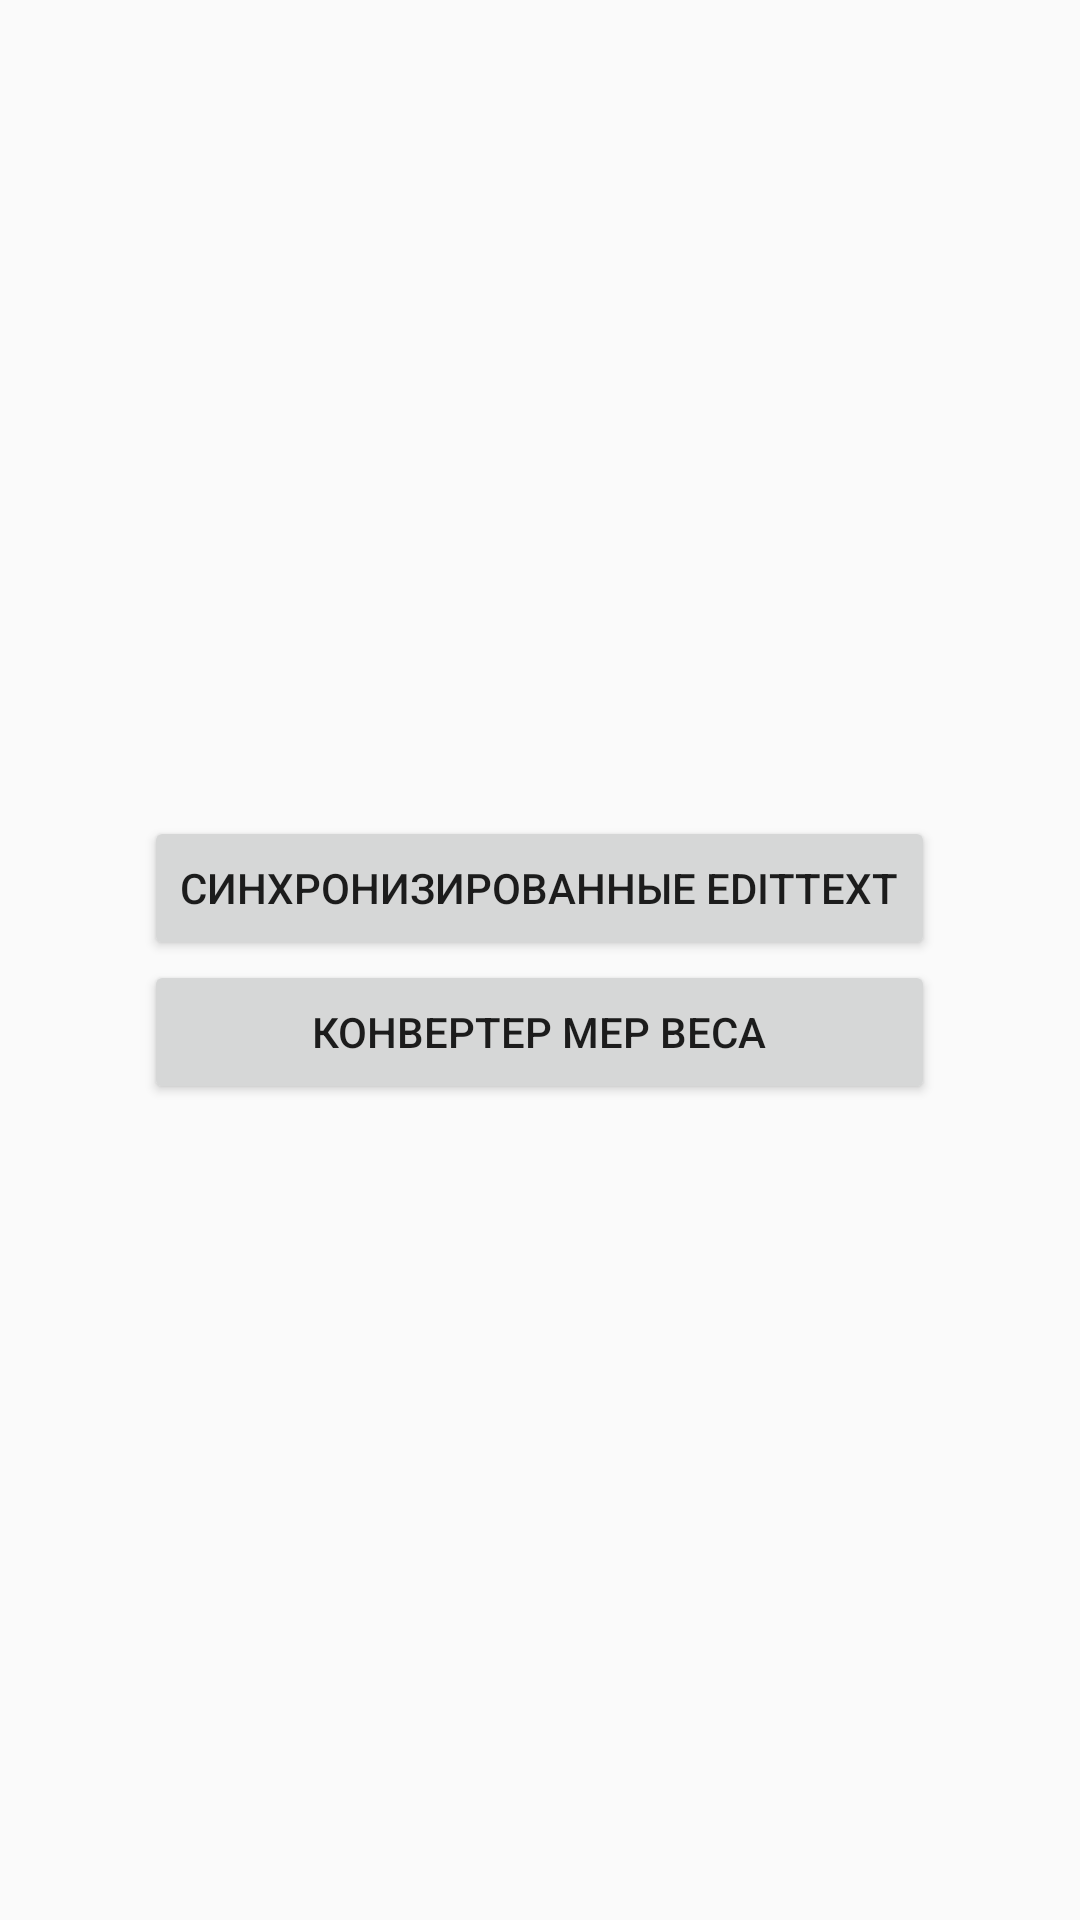

The Android layout XML behind this screen, and the referenced resources:
<!-- AndroidManifest.xml: application theme AppTheme -->
<!-- res/layout/fragment_main.xml -->
<?xml version="1.0" encoding="utf-8"?>
<FrameLayout
    xmlns:android="http://schemas.android.com/apk/res/android"
    android:layout_width="match_parent"
    android:layout_height="match_parent">

    <LinearLayout
        android:orientation="vertical"
        android:layout_width="wrap_content"
        android:layout_height="wrap_content"
        android:layout_gravity="center">
        <Button
            android:layout_width="match_parent"
            android:layout_height="wrap_content"
            android:id="@+id/launch_sync_edittext_btn"
            android:text="@string/launch_sync_edittext_button_text"/>
        <Button
            android:layout_width="match_parent"
            android:layout_height="wrap_content"
            android:id="@+id/launch_weight_converter"
            android:text="@string/launch_weight_converter_text"/>

    </LinearLayout>
</FrameLayout>
<!-- resources referenced by this layout -->
<resources>
  <string name="launch_sync_edittext_button_text">Синхронизированные EditText</string>
  <string name="launch_weight_converter_text">Конвертер мер веса</string>
  <style name="AppTheme" parent="Theme.AppCompat.Light.NoActionBar">
          
          <item name="colorPrimary">@color/colorPrimary</item>
          <item name="colorPrimaryDark">@color/colorPrimaryDark</item>
          <item name="colorAccent">@color/colorAccent</item>
      </style>
  <!-- not gathered from this repository: default colours our renderer supplied (Android Studio template values) -->
  <color name="colorPrimary">#FF6200EE</color>
  <color name="colorPrimaryDark">#FF3700B3</color>
  <color name="colorAccent">#FF03DAC5</color>
</resources>
